Labelled photos from "processed", an image-classification folder in ZeiadIbrahim/Egyptian-Artifact-Classifier. The possible labels are: jewellery, pottery, reliefs, statuary, unclassified.

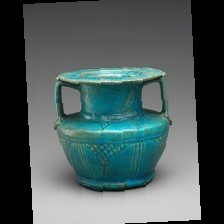
Label: pottery

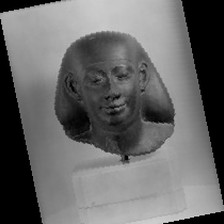
Label: statuary

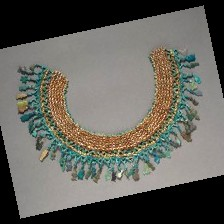
Label: jewellery

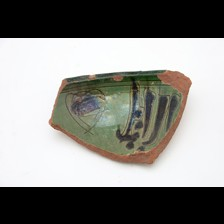
Label: pottery

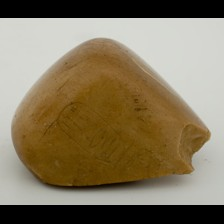
Label: unclassified

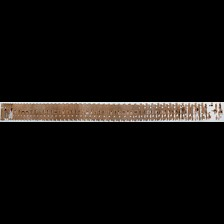
Label: reliefs
